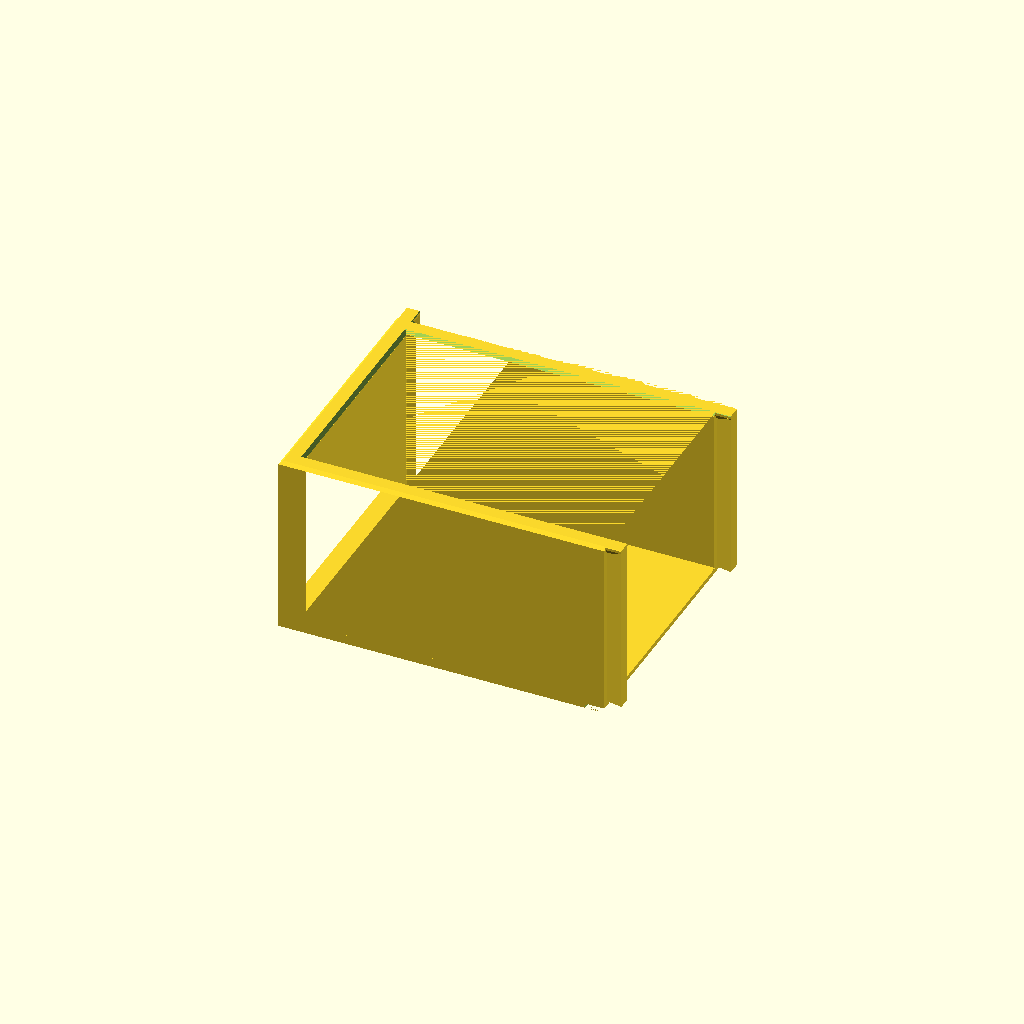
Cell 1 — every parameter at its default value.
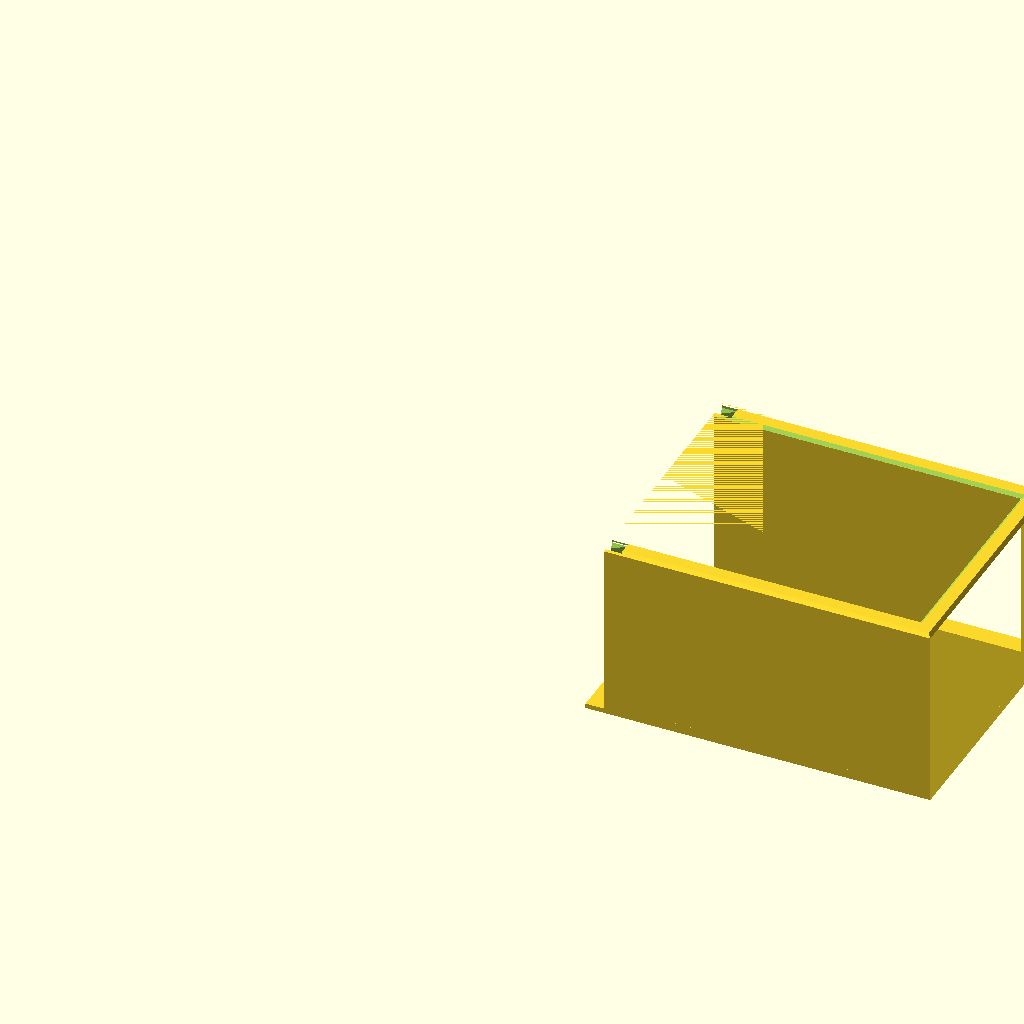
Cell 2 — part set to "knife_B", the other parameters unchanged.
All cells are drawn from one camera (rotation 55°, 0°, 25°, orthographic, colour scheme Cornfield), so only the parameter changes between them.
OpenSCAD source file archive/versions/cutlery_box_v2.scad:
// ============================================================================
// cutlery_box.scad
// Graduated 3-chamber disposable-cutlery box (Option 3) — CUT-FROM-SOLID port
// of build_box.py, for a 120 x 120 x 120 mm printer (AOSEED).
//
// WHY THIS PORT EXISTS (the whole point):
//   The hand-mesh generator (build_box.py) could not keep the 1 mm rim chamfer
//   continuous across the female dovetail joints, because where a slot's flared
//   corner crosses the sloped chamfer it needs a true boolean intersection.
//   OpenSCAD HAS that boolean kernel, so here we do exactly the "cut-from-solid"
//   thing:
//      1. Build the ENTIRE box as ONE solid, WITH the chamfer already on it.
//      2. difference() out vertical dovetail prisms ( /_\ cross-section ),
//         running from just above the base plate up THROUGH the rim, to both
//         (a) form the sliding-dovetail joints, and
//         (b) split the box into 6 bed-sized pieces.
//   Because the cut is a real boolean through the already-chamfered solid, the
//   sloped chamfer<->slot edge is produced for free => the rim chamfer stays
//   CONTINUOUS across every joint, with none of the sliver hacks.
//
// ----------------------------------------------------------------------------
// HOW TO USE
//   In the app:  set `part` below (or use the Customizer dropdown), F5 to
//                preview, F6 to render, then File > Export > STL.
//   One piece (CLI):
//      openscad -o body_knife_A.stl -D 'part="knife_A"' cutlery_box.scad
//   ALL SIX (bash, run from this folder):
//      for p in knife_A knife_B fork_A fork_B spoon_A spoon_B; do \
//        openscad -o "body_$p.stl" -D "part=\"$p\"" cutlery_box.scad ; done
//   PNG preview of one piece:
//      openscad -o knife_B.png --imgsize=1400,1000 --autocenter --viewall \
//        -D 'part="knife_B"' cutlery_box.scad
//
//   Pieces are modelled in ASSEMBLED coordinates (floor-down, z=0 is the bed),
//   so importing all six STLs together shows the assembled box directly; your
//   slicer will auto-drop each one onto the plate for printing.
//
// BED SANITY: every piece is <= 120 mm in X, Y, Z.
//   Z = 58 mm. Widest piece = spoon at 117 mm (Y). A-halves reach 109 mm (X,
//   including the protruding dovetail key). All under 120.
//
// !! I could NOT run OpenSCAD to verify this file (no binary in my sandbox) !!
//   - The rim chamfer is a SMOOTH, true-45 bevel built from hull() frustums of
//     convex rectangles. Works in every OpenSCAD since ~2015 (incl. Homebrew
//     2021.01). No stepped staircase -- and, crucially, it makes box() a clean
//     well-formed solid so the per-part booleans resolve reliably (the old
//     14-slice staircase was fragile and CGAL was dropping the walls of the
//     interior parts, leaving only the key prisms => "floating boxes").
//   - roof() is still available behind USE_ROOF=true for those who have it
//     (2021.01+ snapshots); for THIS rectangular design it is identical, so it
//     is NOT required.
//   - After F6, check the console for "WARNING"/"not a valid 2-manifold".
//     If a tenon ever looks detached, bump EPS to 0.05.
// ============================================================================


/* [Part to render / export] */
part = "knife_A"; // [knife_A, knife_B, fork_A, fork_B, spoon_A, spoon_B, assembly]

/* [Chamfer method] */
// false = smooth hull() frustum bevel (default, any OpenSCAD); true = roof() (2021.01+)
USE_ROOF = false;

/* [Heights (mm)] */
BASE   = 3.0;     // floor / base-plate thickness
COMP_H = 55.0;    // interior wall height above the floor (cutlery stack depth)

/* [Walls (mm)] */
HOST_T   = 6.0;     // thickness of every wall (thick enough to host a dovetail)
HALF_LEN = 104.0;   // printed length of each half (A = near, B = far); <120 incl. key

/* [Chamber bays (mm)] */
N_COL     = 3;       // columns of cutlery per chamber
KNIFE_COL = 23.0;    // -> knife bay 69  (3 x 19 mm knives + play)
FORK_COL  = 33.0;    // -> fork  bay 99  (3 x 29 mm forks  + play)
SPOON_COL = 37.0;    // -> spoon bay 111 (3 x 34 mm spoons + play, trimmed <120)

/* [Dovetail joint (mm)] */
DT_DEPTH = 5.0;   // tail protrusion past the seam (male key depth)
DT_NECK  = 1.2;   // half-width at the seam face (narrow)
DT_FLARE = 2.1;   // half-width at the tip (wide -> locks)
DT_CLR   = 0.4;   // FLANK/seam slide clearance added to the female socket (do not change for fit)
DT_DEPTH_RELIEF = 0.3; // extra depth on the socket BACK only, so the tail tip never bottoms out

/* [Hidden-dovetail top cap / "hat" (mm)] */
// The dovetail otherwise shows its trapezoid outline on the TOP edge of the wall.
// To hide it, the MALE piece extends the wall's full-width top (chamfer included)
// across the key footprint -> a flush, continuous top. The FEMALE piece gets a
// matching top RECESS (cap footprint + CAP_CLR) so the cap drops straight in.
// Result: the top reads as one surface with a single straight seam line at the cap
// tip; the dovetail joinery lives entirely below the cap.
//
// SELF-SUPPORTING UNDERSIDE: a full-width cap would overhang the narrower dovetail
// neck with a flat 90-deg shelf -> needs print support floor-down. Instead the cap
// underside RAMPS from the neck half-width (CAP_FOOT) out to its max half-width at
// CAP_SLANT_DEG from horizontal (steeper = more vertical = safer overhang). The
// FEMALE recess gets the SAME ramp (+CAP_CLR) so the cap still seats flush.
//
// ORANGE refinement: the ramp is sized so it reaches full width EXACTLY at the lower
//   chamfer line (z = BODY_H-CHAMFER). CAP_H is therefore DERIVED (see below), not set
//   here, so the "ramp top" and "chamfer base" reference lines coincide (one less step).
// GREEN refinement: the cap does NOT run to the full wall edge. It stops FEATHER_MIN+
//   CAP_CLR short, so the FEMALE keeps a >= FEATHER_MIN solid land at the wall face
//   instead of feathering to a zero-thickness knife edge. The cap is relieved to match,
//   so it still seats with CAP_CLR.
CAP_SLANT_DEG = 60;     // cap underside ramp angle from horizontal (45 = printable limit; 60 = safe margin)
CAP_FOOT = DT_NECK;     // cap-underside half-width where it meets the dovetail neck
CAP_CLR = 0.3;          // slide clearance so the male cap seats into the female top recess
FEATHER_MIN = 0.5;      // min female wall land left at the joint (kills the knife/feather edge)

/* [Rim chamfer (mm)] */
CHAMFER = 1.0;    // 45-deg comfort break broken along the top wall edges

/* [Base half-lap / anti-warp (mm)] */
// Neighbouring base plates overlap as a HORIZONTAL half-lap (shiplap) at mid-base
// height, so corners stay coplanar (no lift/protrusion). Horizontal lap faces do
// NOT bind the vertical-drop assembly. Shingle direction: A->B and knife->fork->spoon.
LAP_LEN = 6;        // overlap past the A/B seam and the knife/fork seam
LAP_LEN_FS = 2;     // overlap past the fork/SPOON seam -- SMALLER: spoon is the
                    // tightest piece (117mm of the 120mm bed); a 6mm lap there
                    // would push spoon to 123mm. 2mm keeps spoon at 119mm.
LAP_Z   = BASE/2;   // 1.5 -- horizontal split height of the lap (bottom vs top half)
LAP_CLR = 0.2;      // in-plane clearance so the shelf isn't a press fit


/* [Hidden] */
EPS      = 0.01;          // tiny overlap so abutting solids fuse cleanly in CGAL
// Upper-chamber pieces (fork, spoon) were cut by a cell plane laid EXACTLY on the
// divider wall's far face (the lower chamber owns that wall). intersection() along a
// plane coincident with an existing box face makes CGAL leave a ZERO-THICKNESS copy
// of the wall face -> edge-manifold + "watertight" but degenerate (OpenSCAD shows it
// as a blue back-face; Tinkercad thickens it into a phantom block). SEAM_EPS nudges
// those cut planes a hair INTO the open bay so they no longer coincide with any box
// face -> no flap. 0.02 mm is physically nothing but is well clear of CGAL's tolerance.
SEAM_EPS = 0.02;
CUT_OVER = 1.0;           // how far dovetail cutters overshoot the rim (clean cut)

BODY_H    = BASE + COMP_H;     // 58  total height
END_WALL  = HOST_T;            // end walls are dovetail hosts too -> equally thick
TOTAL_LEN = 2 * HALF_LEN;      // 208 assembled length (end wall .. end wall)

// hidden-cap ramp geometry (derived).
//   CAP_HW    = cap MAX half-width. GREEN: stops FEATHER_MIN+CAP_CLR short of the wall
//               edge so the female keeps a >=FEATHER_MIN solid land (no feather edge).
//   CAP_RISE  = vertical height of the self-supporting 60-deg underside ramp.
//   CAP_ZRAMP = where the cap reaches full width. ORANGE: pinned to the chamfer base
//               (BODY_H-CHAMFER) so "ramp top" and "chamfer base" are the SAME line.
//   CAP_ZBOT  = cap bottom = ramp start; CAP_H derived from it (for reference/report).
//   CAP_ZRAMP_R = recess ramp top, shifted down by CAP_CLR so the recess ramp stays
//               parallel to the cap ramp with uniform clearance.
CAP_HW      = HOST_T/2 - FEATHER_MIN - CAP_CLR;
CAP_RISE    = (CAP_HW - CAP_FOOT) * tan(CAP_SLANT_DEG);
CAP_ZRAMP   = BODY_H - CHAMFER;               // ORANGE: full width exactly at the chamfer base
CAP_ZBOT    = CAP_ZRAMP - CAP_RISE;
CAP_H       = BODY_H - CAP_ZBOT;              // derived; reported
CAP_ZRAMP_R = (CAP_ZBOT - CAP_CLR) + CAP_RISE;
// sanity checks
assert(CAP_ZBOT > BASE + 1,
       "cap zone dips too low -- reduce CAP_SLANT_DEG or FEATHER_MIN");
assert(CAP_HW >= DT_FLARE,
       "cap too narrow to cover the dovetail tail -- reduce FEATHER_MIN or CAP_CLR");

// bay widths
KNIFE_BAY = N_COL * KNIFE_COL; // 69
FORK_BAY  = N_COL * FORK_COL;  // 99
SPOON_BAY = N_COL * SPOON_COL; // 111

// ---- Y layout (width direction): wall | bay | divider | bay | divider | bay | wall
KNIFE_Y0 = 0;
KNIFE_Y1 = HOST_T + KNIFE_BAY + HOST_T;        // 0..81   (outer wall + bay + divider)
FORK_Y0  = KNIFE_Y1;                           // 81
FORK_Y1  = FORK_Y0 + FORK_BAY + HOST_T;        // 81..186 (bay + divider)
SPOON_Y0 = FORK_Y1;                            // 186
SPOON_Y1 = SPOON_Y0 + SPOON_BAY + HOST_T;      // 186..303(bay + outer wall)
EXT_W    = SPOON_Y1;                           // 303 total width

// lengthwise wall Y-bands [y0,y1] (host the A/B dovetails) + their centers
OUTER_L  = [0, HOST_T];                                       // [0,6]    c=3
DIV_KF   = [HOST_T + KNIFE_BAY, HOST_T + KNIFE_BAY + HOST_T]; // [75,81]  c=78
DIV_FS   = [FORK_Y0 + FORK_BAY, FORK_Y0 + FORK_BAY + HOST_T]; // [180,186]c=183
OUTER_R  = [SPOON_Y1 - HOST_T, SPOON_Y1];                     // [297,303]c=300

// the three OPEN bays are rectangular holes in the wall footprint:
//   footprint = outer rectangle MINUS these bays  (== the 6 walls; verified).
// The smooth chamfer is built from exactly this decomposition.
BAY_X0 = END_WALL;              // 6
BAY_X1 = TOTAL_LEN - END_WALL;  // 202
BAYS = [
    [BAY_X0, BAY_X1, HOST_T,   HOST_T + KNIFE_BAY],   // knife bay [6,202] x [6,75]
    [BAY_X0, BAY_X1, FORK_Y0,  FORK_Y0 + FORK_BAY],   // fork  bay [6,202] x [81,180]
    [BAY_X0, BAY_X1, SPOON_Y0, SPOON_Y0 + SPOON_BAY], // spoon bay [6,202] x [186,297]
];

YC_OUTL  = OUTER_L[0] + HOST_T/2;   // 3   outer-left wall center
YC_DIVKF = DIV_KF[0]  + HOST_T/2;   // 78  knife/fork divider center
YC_DIVFS = DIV_FS[0]  + HOST_T/2;   // 183 fork/spoon divider center
YC_OUTR  = OUTER_R[0] + HOST_T/2;   // 300 outer-right wall center

// seams
AB_SEAM = HALF_LEN;               // 104  A/B length seam (x)
SEAM_KF = FORK_Y0;                // 81   knife/fork width seam (y)
SEAM_FS = SPOON_Y0;              // 186  fork/spoon width seam (y)
ENDC_A  = END_WALL/2;             // 3    A end-wall center (x) -> chamber dovetails
ENDC_B  = TOTAL_LEN - END_WALL/2; // 205  B end-wall center (x)


// ============================================================================
// 2D wall footprint (cross-section of all walls, constant in z for the straight
// part). Union of: 2 full-width end walls + 4 lengthwise walls between them.
// ============================================================================
module wall_footprint_2d() {
    // footprint = outer rectangle minus the 3 open bays  (== the 6 walls)
    difference() {
        square([TOTAL_LEN, EXT_W]);
        for (b = BAYS) translate([b[0], b[2]]) square([b[1] - b[0], b[3] - b[2]]);
    }
}

// ============================================================================
// The full chamfered box solid = base plate + walls with a continuous 1 mm
// top-rim chamfer. Built ONCE; every piece is carved out of this.
// ============================================================================
module chamfer_cap() {
    // SMOOTH 45 rim chamfer over z[BODY_H-CHAMFER, BODY_H], in absolute coords.
    zm = BODY_H - CHAMFER;
    if (USE_ROOF) {
        // exact straight-skeleton roof, capped at CHAMFER height (needs roof()).
        intersection() {
            translate([0,0,zm]) roof() wall_footprint_2d();
            translate([0,0,zm]) linear_extrude(CHAMFER + EPS) wall_footprint_2d();
        }
    } else {
        // DEFAULT: true 45 bevel as hull() frustums of CONVEX rectangles -> smooth
        // AND a clean manifold.  Since footprint = outer - bays, the chamfer of the
        // footprint = (outer rectangle beveled inward) MINUS (each bay beveled so it
        // grows toward the top, which bevels every bay-facing rim).  All hull()s are
        // on convex rectangles, so nothing gets convex-filled.
        difference() {
            // outer perimeter frustum: full outer rect at zm -> inset by CHAMFER at top
            hull() {
                translate([0,0,zm])     linear_extrude(0.001) square([TOTAL_LEN, EXT_W]);
                translate([0,0,BODY_H]) linear_extrude(0.001) offset(delta=-CHAMFER) square([TOTAL_LEN, EXT_W]);
            }
            // each bay grows by CHAMFER toward the top -> bevels its surrounding rim.
            // (overshoots z a hair past both ends so the cut is clean.)
            for (b = BAYS)
                hull() {
                    translate([0,0,zm-EPS])     linear_extrude(0.001)
                        translate([b[0],b[2]]) offset(delta=-EPS)        square([b[1]-b[0], b[3]-b[2]]);
                    translate([0,0,BODY_H+EPS]) linear_extrude(0.001)
                        translate([b[0],b[2]]) offset(delta=CHAMFER+EPS) square([b[1]-b[0], b[3]-b[2]]);
                }
        }
    }
}

module box() {
    zm = BODY_H - CHAMFER;
    union() {
        cube([TOTAL_LEN, EXT_W, BASE]);                                        // base plate z[0,3]
        translate([0,0,BASE]) linear_extrude(zm - BASE + EPS) wall_footprint_2d(); // straight walls z[3,57]
        chamfer_cap();                                                         // smooth chamfer z[57,58]
    }
}

// ============================================================================
// Dovetail prisms ( /_\ ). Vertical, z[BASE, BODY_H+CUT_OVER] so they cut
// through the rim but leave the base plate continuous. The near face is pushed
// back EPS so a male key always fuses to its wall.
//   male key   : half_n=DT_NECK,         half_f=DT_FLARE
//   female slot: half_n=DT_NECK+DT_CLR,  half_f=DT_FLARE+DT_CLR
// ============================================================================
module dt_prism_X(seam_x, yc, half_n, half_f) {   // perpendicular to X, grows +X
    translate([0,0,BASE]) linear_extrude(BODY_H - BASE + CUT_OVER)
        polygon([[seam_x - EPS,        yc - half_n],
                 [seam_x + DT_DEPTH,   yc - half_f],
                 [seam_x + DT_DEPTH,   yc + half_f],
                 [seam_x - EPS,        yc + half_n]]);
}
module dt_prism_Y(seam_y, xc, half_n, half_f) {   // perpendicular to Y, grows +Y
    translate([0,0,BASE]) linear_extrude(BODY_H - BASE + CUT_OVER)
        polygon([[xc - half_n, seam_y - EPS],
                 [xc - half_f, seam_y + DT_DEPTH],
                 [xc + half_f, seam_y + DT_DEPTH],
                 [xc + half_n, seam_y - EPS]]);
}
module ab_key   (yc)        { dt_prism_X(AB_SEAM, yc, DT_NECK, DT_FLARE); }
module ch_key   (seam_y, xc){ dt_prism_Y(seam_y, xc, DT_NECK, DT_FLARE); }

// Female sockets = male + DT_CLR on the flanks/seam (unchanged), PLUS a straight
// back-face relief of DT_DEPTH_RELIEF so the tail tip never bottoms out. The
// relief is a rectangle tacked onto the trapezoid's tip at the SAME flare width,
// so the angled flank faces (and their 0.4 mm slide clearance) are untouched.
module ab_socket(yc) {
    dt_prism_X(AB_SEAM, yc, DT_NECK + DT_CLR, DT_FLARE + DT_CLR);
    translate([0,0,BASE]) linear_extrude(BODY_H - BASE + CUT_OVER)
        translate([AB_SEAM + DT_DEPTH, yc - (DT_FLARE + DT_CLR)])
            square([DT_DEPTH_RELIEF, 2*(DT_FLARE + DT_CLR)]);          // back relief, +X
}
module ch_socket(seam_y, xc) {
    dt_prism_Y(seam_y, xc, DT_NECK + DT_CLR, DT_FLARE + DT_CLR);
    translate([0,0,BASE]) linear_extrude(BODY_H - BASE + CUT_OVER)
        translate([xc - (DT_FLARE + DT_CLR), seam_y + DT_DEPTH])
            square([2*(DT_FLARE + DT_CLR), DT_DEPTH_RELIEF]);          // back relief, +Y
}

// ===== hidden-dovetail top cap ("hat"), SELF-SUPPORTING underside ===============
// MALE cap: a NARROW hat (max half-width CAP_HW = HOST_T/2 - FEATHER_MIN - CAP_CLR) whose
// underside RAMPS from the dovetail-neck half-width (CAP_FOOT) out to CAP_HW at
// CAP_SLANT_DEG from horizontal -> a self-supporting shoulder (the "orange" edge). The
// ramp tops out at CAP_ZRAMP = BODY_H - CHAMFER (= the lower chamfer line), so the
// "ramp top" and "chamfer base" reference lines coincide ("merge C into B"). Built as
// hull(narrow bottom slab buried in the tail neck, top slab at CAP_HW through the rim);
// box() trims it to the wall and adds the rim chamfer. Staying narrow leaves a clean
// FEATHER_MIN female land (no knife edge). The protruding NOSE is left SQUARE (vertical) --
// intentionally simple; it is hidden in the female socket when assembled.
module ab_cap(yc) {   // A/B seam, grows +X past the seam (length direction)
    hull() {
        translate([AB_SEAM - EPS, yc - CAP_FOOT, CAP_ZBOT])
            cube([DT_DEPTH + EPS, 2*CAP_FOOT, EPS]);
        translate([AB_SEAM - EPS, yc - CAP_HW,   CAP_ZRAMP])
            cube([DT_DEPTH + EPS, 2*CAP_HW, (BODY_H + CUT_OVER) - CAP_ZRAMP]);
    }
}
module ch_cap(seam_y, xc) {   // chamber seam, grows +Y past the seam (in the end wall)
    hull() {
        translate([xc - CAP_FOOT, seam_y - EPS, CAP_ZBOT])
            cube([2*CAP_FOOT, DT_DEPTH + EPS, EPS]);
        translate([xc - CAP_HW,   seam_y - EPS, CAP_ZRAMP])
            cube([2*CAP_HW, DT_DEPTH + EPS, (BODY_H + CUT_OVER) - CAP_ZRAMP]);
    }
}
// FEMALE recess: the SAME ramp grown by CAP_CLR (flanks, tip, floor, and ramp shifted down
// by CAP_CLR so it stays parallel) -> the cap seats with uniform slide clearance, the wall
// keeps a >= FEATHER_MIN solid land at the joint (no feather edge), and there are no
// coincident faces. Open upward and toward the seam.
module ab_cap_neg(yc) {
    hull() {
        translate([AB_SEAM - EPS, yc - (CAP_FOOT + CAP_CLR), CAP_ZBOT - CAP_CLR])
            cube([DT_DEPTH + CAP_CLR + EPS, 2*(CAP_FOOT + CAP_CLR), EPS]);
        translate([AB_SEAM - EPS, yc - (CAP_HW + CAP_CLR), CAP_ZRAMP_R])
            cube([DT_DEPTH + CAP_CLR + EPS, 2*(CAP_HW + CAP_CLR), (BODY_H + CUT_OVER + 1) - CAP_ZRAMP_R]);
    }
}
module ch_cap_neg(seam_y, xc) {
    hull() {
        translate([xc - (CAP_FOOT + CAP_CLR), seam_y - EPS, CAP_ZBOT - CAP_CLR])
            cube([2*(CAP_FOOT + CAP_CLR), DT_DEPTH + CAP_CLR + EPS, EPS]);
        translate([xc - (CAP_HW + CAP_CLR), seam_y - EPS, CAP_ZRAMP_R])
            cube([2*(CAP_HW + CAP_CLR), DT_DEPTH + CAP_CLR + EPS, (BODY_H + CUT_OVER + 1) - CAP_ZRAMP_R]);
    }
}

// rectangular cell (x[xa,xb], y[ya,yb], full height + margin) used to split pieces
module cell(xa, xb, ya, yb) {
    translate([xa, ya, -1]) cube([xb - xa, yb - ya, BODY_H + 11]);
}

// ===== base half-lap (shiplap) =================================================
// HORIZONTAL lap at mid-base height: the shelf-owner keeps its BOTTOM half
// (z 0..LAP_Z) extending LAP_LEN past the seam; the neighbour has its bottom half
// REMOVED there (keeps only the top half) and lands flat on the shelf. Horizontal
// faces => no binding during the vertical drop. Shelves live entirely in the base
// (z < BASE), well clear of the wall dovetails (z >= BASE).
// Shingle = FEMALE-first (matches the no-notch dovetail assembly order, which
// lowers the male piece onto the female): the B half owns the A/B shelf (grows
// -X into A) and the UPPER chamber (fork, spoon) owns the chamber shelf (grows
// -Y into the lower chamber).  Order: spoon, fork, knife; B before A.
module lap_shelf_X(y0, y1) {                 // B-side shelf, grows -X into A past AB_SEAM
    // +EPS past AB_SEAM so the shelf interpenetrates (not just abuts) its own B body -> fuses cleanly.
    translate([AB_SEAM - LAP_LEN, y0, 0]) cube([LAP_LEN + EPS, y1 - y0, LAP_Z]);
}
module lap_neg_X(y0, y1) {                   // A-side: remove bottom half to receive it
    translate([AB_SEAM - LAP_LEN - LAP_CLR, y0 - EPS, -EPS])
        cube([LAP_LEN + LAP_CLR + EPS, (y1 - y0) + 2*EPS, LAP_Z + EPS]);
}
module lap_shelf_Y(seam_y, x0, x1, ln=LAP_LEN) {   // upper-chamber shelf, grows -Y into lower
    // grows -Y by `ln` into the lower chamber AND +Y by 2*SEAM_EPS past the seam so it
    // always overlaps the (SEAM_EPS-nudged) body floor and stays fused -> no floating shelf.
    translate([x0, seam_y - ln, 0]) cube([x1 - x0, ln + 2*SEAM_EPS, LAP_Z]);
}
module lap_neg_Y(seam_y, x0, x1, ln=LAP_LEN) {     // lower-chamber: remove bottom half
    translate([x0 - EPS, seam_y - ln - LAP_CLR, -EPS])
        cube([(x1 - x0) + 2*EPS, ln + LAP_CLR + EPS, LAP_Z + EPS]);
}

// ============================================================================
// The six pieces.  piece = intersection(box, cell + own male keys) - own sockets
//   A halves are MALE on the A/B seam (keep the key); B halves are FEMALE (slot).
//   On a chamber seam the LEFT chamber is male (+Y), the right chamber is female.
// ============================================================================
// Base half-lap shingling (FEMALE-first, Option 1):
//   A/B seam  -> the B half owns the bottom shelf (grows -X), A has the negative.
//   chamber   -> the UPPER chamber (fork, spoon) owns the shelf (grows -Y); the
//                lower chamber (knife, fork) has the negative.
//   Assembly order: spoon, fork, knife; B before A (male lowered onto female).
// Center crossings (104,81)&(104,186): the CHAMBER shelf (fork_A / spoon_A) owns the
//   crossing square; the B-half A/B shelf (knife_B / fork_B) is CLIPPED short of the
//   chamber seam by LAP_LEN so two shelves never collide.
module knife_A() {                                       // placed LAST; receives everything
    difference() {
        intersection() {
            box();
            union() {
                cell(-1, AB_SEAM, KNIFE_Y0 - 1, KNIFE_Y1);
                ab_key(YC_OUTL); ab_key(YC_DIVKF); ch_key(SEAM_KF, ENDC_A);
                ab_cap(YC_OUTL); ab_cap(YC_DIVKF); ch_cap(SEAM_KF, ENDC_A);  // hide tops (male)
            }
        }
        lap_neg_X(KNIFE_Y0, KNIFE_Y1);            // receive knife_B's A/B shelf
        lap_neg_Y(SEAM_KF, 0, AB_SEAM);           // receive fork_A's chamber shelf
    }
}

module knife_B() {
    difference() {
        union() {
            intersection() {
                box();
                union() {
                    cell(AB_SEAM, TOTAL_LEN + 1, KNIFE_Y0 - 1, KNIFE_Y1);
                    ch_key(SEAM_KF, ENDC_B);
                    ch_cap(SEAM_KF, ENDC_B);                // hide top (male, chamber)
                }
            }
            lap_shelf_X(KNIFE_Y0, KNIFE_Y1 - LAP_LEN);  // A/B shelf -> knife_A (CLIPPED at y=81 crossing)
        }
        ab_socket(YC_OUTL); ab_socket(YC_DIVKF);
        ab_cap_neg(YC_OUTL); ab_cap_neg(YC_DIVKF);      // top recesses to receive knife_A's caps (female)
        lap_neg_Y(SEAM_KF, AB_SEAM, TOTAL_LEN);         // receive fork_B's chamber shelf
    }
}

module fork_A() {
    difference() {
        union() {
            intersection() {
                box();
                union() {
                    cell(-1, AB_SEAM, FORK_Y0 + SEAM_EPS, FORK_Y1);  // -Y cut nudged off the divider face
                    ab_key(YC_DIVFS); ch_key(SEAM_FS, ENDC_A);
                    ab_cap(YC_DIVFS); ch_cap(SEAM_FS, ENDC_A);       // hide tops (male)
                }
            }
            lap_shelf_Y(SEAM_KF, 0, AB_SEAM);           // chamber shelf -> knife_A (owns crossing)
        }
        lap_neg_X(FORK_Y0, FORK_Y1);                    // receive fork_B's A/B shelf
        ch_socket(SEAM_KF, ENDC_A);
        ch_cap_neg(SEAM_KF, ENDC_A);                    // top recess to receive knife_A's chamber cap (female)
        lap_neg_Y(SEAM_FS, 0, AB_SEAM, LAP_LEN_FS);     // receive spoon_A's (small) chamber shelf
    }
}

module fork_B() {
    difference() {
        union() {
            intersection() {
                box();
                union() {
                    cell(AB_SEAM, TOTAL_LEN + 1, FORK_Y0 + SEAM_EPS, FORK_Y1);  // -Y cut nudged off the divider face
                    ch_key(SEAM_FS, ENDC_B);
                    ch_cap(SEAM_FS, ENDC_B);                // hide top (male, chamber)
                }
            }
            lap_shelf_X(FORK_Y0, FORK_Y1 - LAP_LEN_FS); // A/B shelf -> fork_A (CLIPPED at y=186 crossing)
            lap_shelf_Y(SEAM_KF, AB_SEAM, TOTAL_LEN);   // chamber shelf -> knife_B
        }
        ab_socket(YC_DIVFS);
        ab_cap_neg(YC_DIVFS);                           // top recess to receive fork_A's A/B cap (female)
        ch_socket(SEAM_KF, ENDC_B);
        ch_cap_neg(SEAM_KF, ENDC_B);                    // top recess to receive knife_B's chamber cap (female)
        lap_neg_Y(SEAM_FS, AB_SEAM, TOTAL_LEN, LAP_LEN_FS); // receive spoon_B's (small) chamber shelf
    }
}

module spoon_A() {
    difference() {
        union() {
            intersection() {
                box();
                union() {
                    cell(-1, AB_SEAM, SPOON_Y0 + SEAM_EPS, SPOON_Y1 + 1);  // -Y cut nudged off the divider face
                    ab_key(YC_OUTR);
                    ab_cap(YC_OUTR);                        // hide top (male)
                }
            }
            lap_shelf_Y(SEAM_FS, 0, AB_SEAM, LAP_LEN_FS); // chamber shelf -> fork_A (small; owns crossing)
        }
        lap_neg_X(SPOON_Y0, SPOON_Y1);                  // receive spoon_B's A/B shelf
        ch_socket(SEAM_FS, ENDC_A);
        ch_cap_neg(SEAM_FS, ENDC_A);                    // top recess to receive fork_A's chamber cap (female)
    }
}

module spoon_B() {                                      // placed FIRST; owns shelves
    difference() {
        union() {
            intersection() {
                box();
                union() {
                    cell(AB_SEAM, TOTAL_LEN + 1, SPOON_Y0 + SEAM_EPS, SPOON_Y1 + 1);  // -Y cut nudged off the divider face
                }
            }
            lap_shelf_X(SPOON_Y0, SPOON_Y1);            // A/B shelf -> spoon_A
            lap_shelf_Y(SEAM_FS, AB_SEAM, TOTAL_LEN, LAP_LEN_FS); // chamber shelf -> fork_B (small)
        }
        ab_socket(YC_OUTR);
        ab_cap_neg(YC_OUTR);                            // top recess to receive spoon_A's A/B cap (female)
        ch_socket(SEAM_FS, ENDC_B);
        ch_cap_neg(SEAM_FS, ENDC_B);                    // top recess to receive fork_B's chamber cap (female)
    }
}

// Fast preview: the full continuous-chamfer box (no cuts). The six part modules
// above are the real, separable pieces. To instead see the TRUE assembled
// pieces with their joints (slower — 6 booleans), replace box(); below with:
//   knife_A(); knife_B(); fork_A(); fork_B(); spoon_A(); spoon_B();
module assembly() {
    box();
}

// ============================================================================
// Render dispatch
// ============================================================================
if      (part == "knife_A")  knife_A();
else if (part == "knife_B")  knife_B();
else if (part == "fork_A")   fork_A();
else if (part == "fork_B")   fork_B();
else if (part == "spoon_A")  spoon_A();
else if (part == "spoon_B")  spoon_B();
else if (part == "assembly") assembly();
else echo(str("Unknown part: ", part));
Parameter table extracted from the source (name, type, default, range or options):
part: string, default "knife_A", options "knife_A", "knife_B", "fork_A", "fork_B", "spoon_A", "spoon_B", "assembly"
USE_ROOF: bool, default false
BASE: number, default 3
COMP_H: number, default 55
HOST_T: number, default 6
HALF_LEN: number, default 104
N_COL: number, default 3
KNIFE_COL: number, default 23
FORK_COL: number, default 33
SPOON_COL: number, default 37
DT_DEPTH: number, default 5
DT_NECK: number, default 1.2
DT_FLARE: number, default 2.1
DT_CLR: number, default 0.4
DT_DEPTH_RELIEF: number, default 0.3
CAP_SLANT_DEG: number, default 60
CAP_CLR: number, default 0.3
FEATHER_MIN: number, default 0.5
CHAMFER: number, default 1
LAP_LEN: number, default 6
LAP_LEN_FS: number, default 2
LAP_CLR: number, default 0.2
